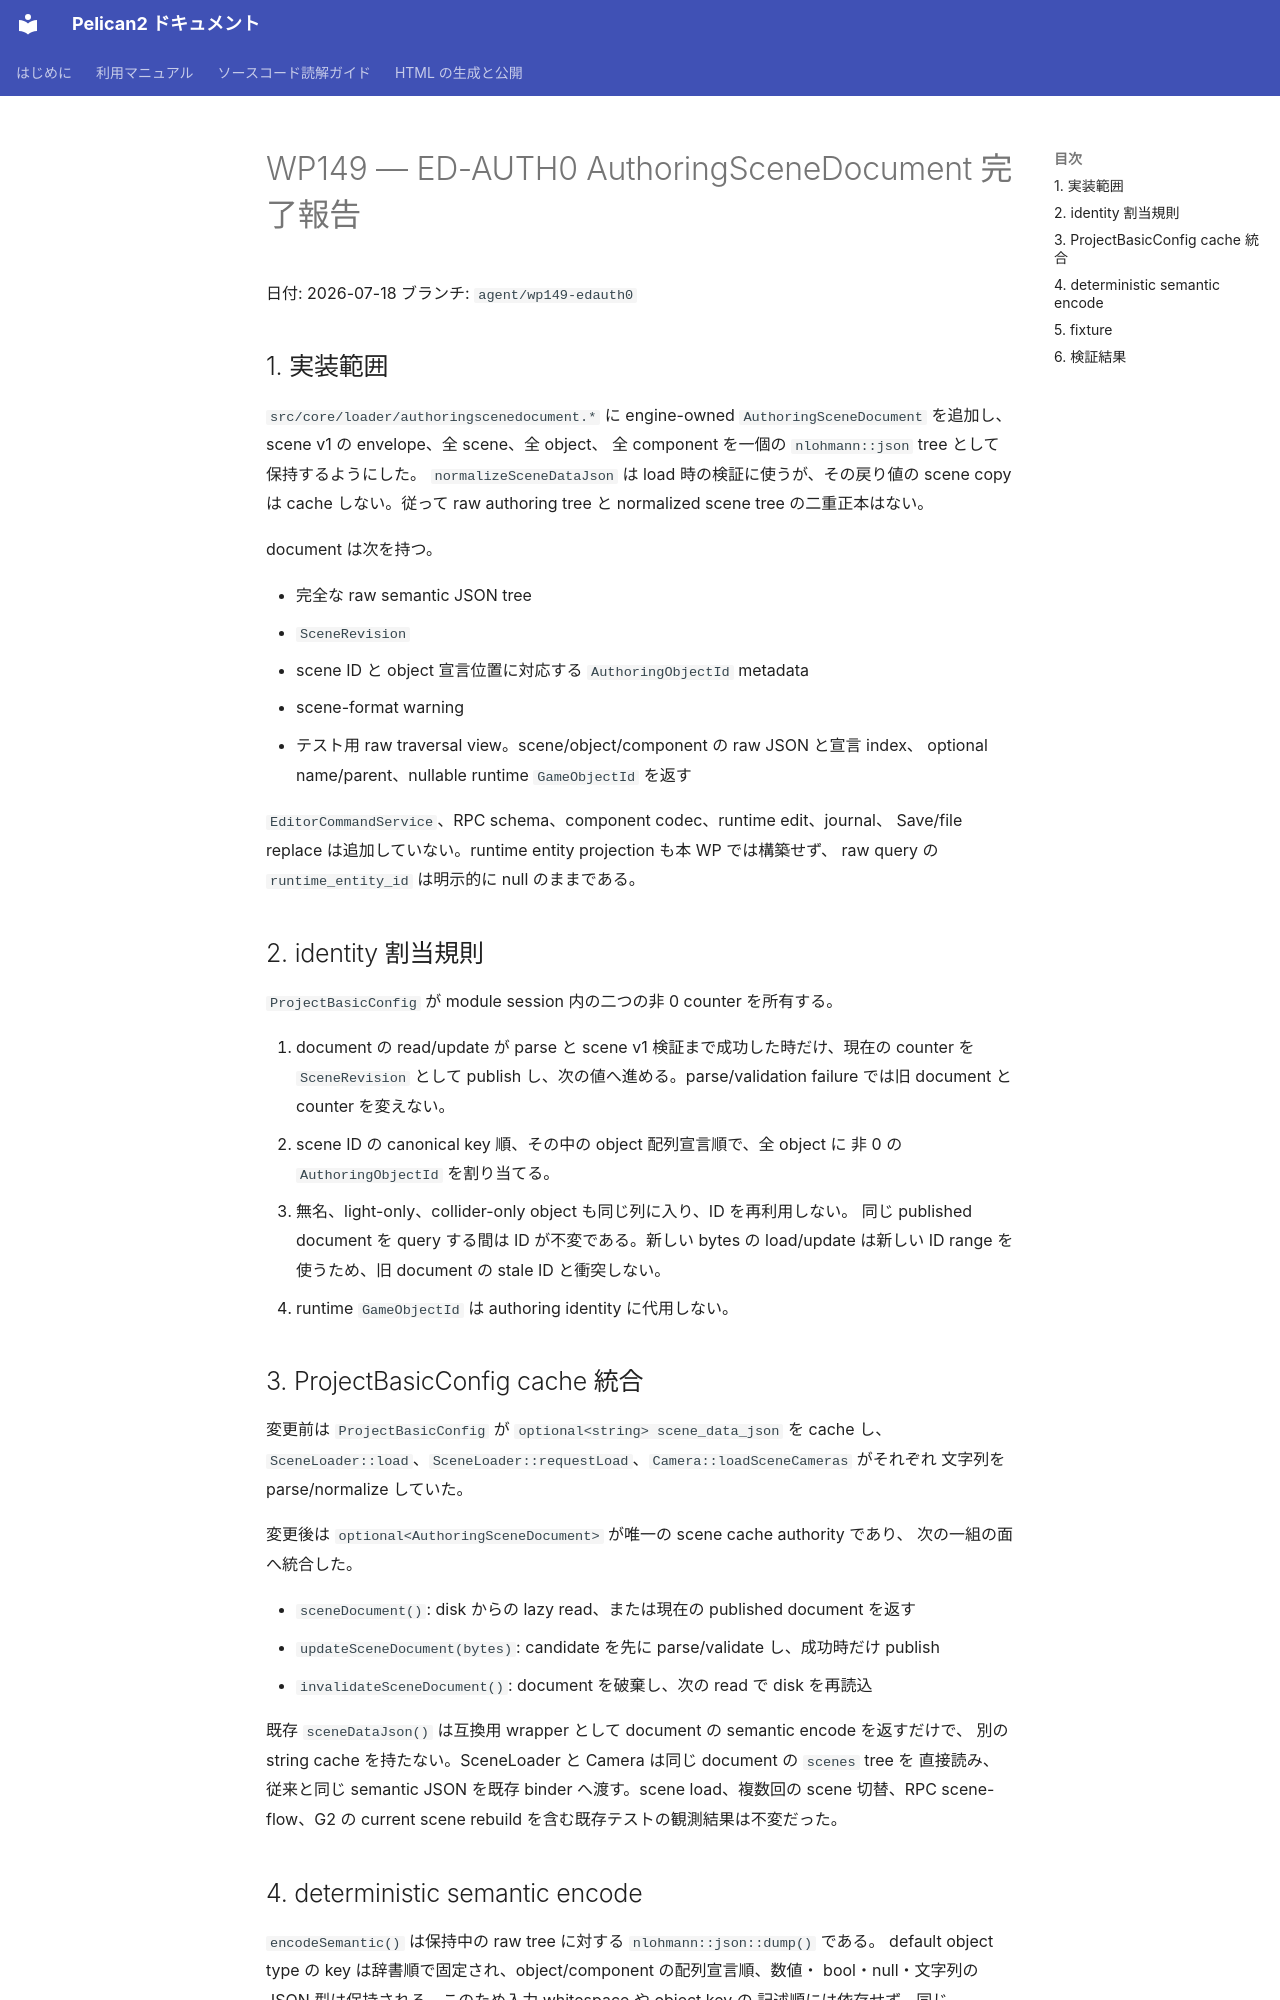

repository: pelican-games/peligraph · page: design_reviews/2026-07-18_wp149_report.html · generator: mkdocs

# WP149 — ED-AUTH0 AuthoringSceneDocument 完了報告

日付: 2026-07-18
ブランチ: `agent/wp149-edauth0`

## 1. 実装範囲

`src/core/loader/authoringscenedocument.*` に engine-owned
`AuthoringSceneDocument` を追加し、scene v1 の envelope、全 scene、全 object、
全 component を一個の `nlohmann::json` tree として保持するようにした。
`normalizeSceneDataJson` は load 時の検証に使うが、その戻り値の scene copy は
cache しない。従って raw authoring tree と normalized scene tree の二重正本はない。

document は次を持つ。

- 完全な raw semantic JSON tree
- `SceneRevision`
- scene ID と object 宣言位置に対応する `AuthoringObjectId` metadata
- scene-format warning
- テスト用 raw traversal view。scene/object/component の raw JSON と宣言 index、
  optional name/parent、nullable runtime `GameObjectId` を返す

`EditorCommandService`、RPC schema、component codec、runtime edit、journal、
Save/file replace は追加していない。runtime entity projection も本 WP では構築せず、
raw query の `runtime_entity_id` は明示的に null のままである。

## 2. identity 割当規則

`ProjectBasicConfig` が module session 内の二つの非 0 counter を所有する。

1. document の read/update が parse と scene v1 検証まで成功した時だけ、現在の
   counter を `SceneRevision` として publish し、次の値へ進める。parse/validation
   failure では旧 document と counter を変えない。
2. scene ID の canonical key 順、その中の object 配列宣言順で、全 object に
   非 0 の `AuthoringObjectId` を割り当てる。
3. 無名、light-only、collider-only object も同じ列に入り、ID を再利用しない。
   同じ published document を query する間は ID が不変である。新しい bytes の
   load/update は新しい ID range を使うため、旧 document の stale ID と衝突しない。
4. runtime `GameObjectId` は authoring identity に代用しない。
